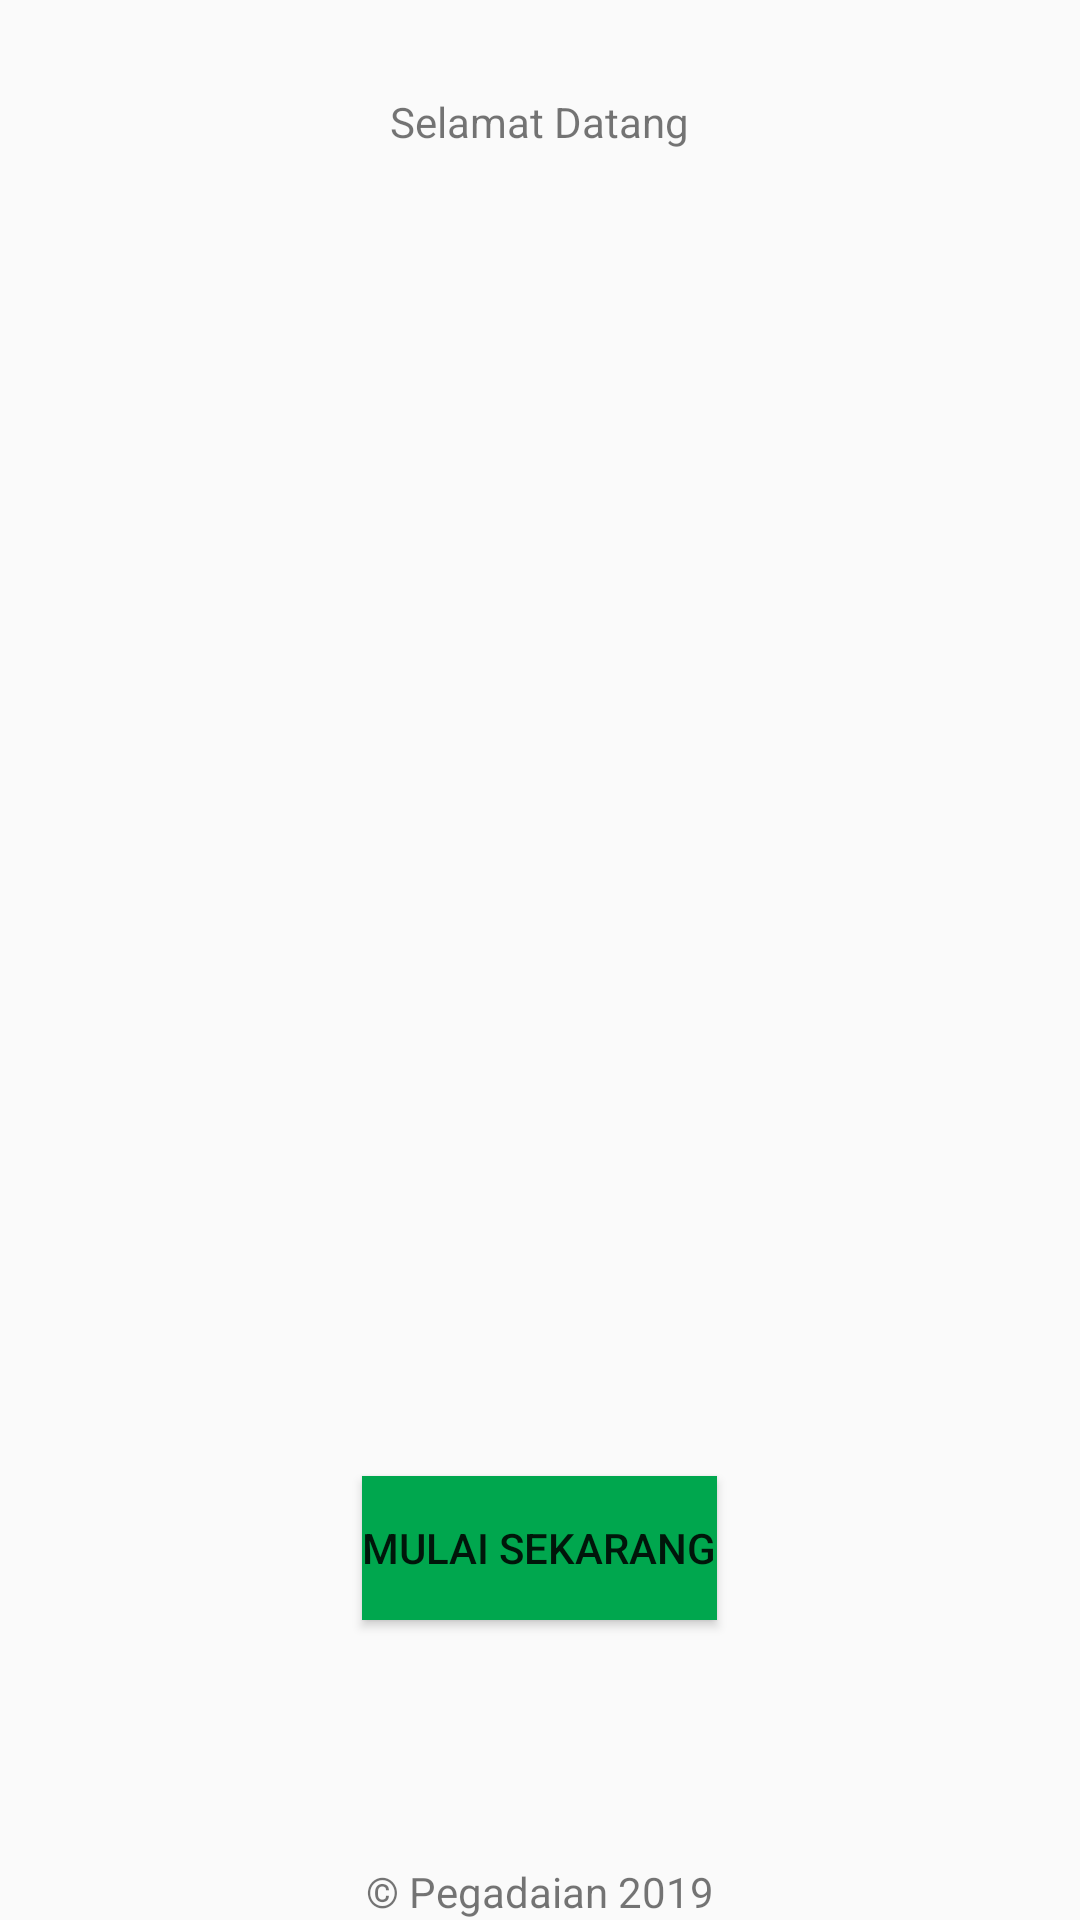

The Android layout XML behind this screen, and the referenced resources:
<!-- AndroidManifest.xml: activity theme fullscreen -->
<!-- res/layout/activity_main.xml -->
<?xml version="1.0" encoding="utf-8"?>
<RelativeLayout xmlns:android="http://schemas.android.com/apk/res/android"
    xmlns:app="http://schemas.android.com/apk/res-auto"
    xmlns:tools="http://schemas.android.com/tools"
    android:layout_width="match_parent"
    android:layout_height="match_parent"
    tools:context=".MainActivity">

    <TextView
        android:layout_width="wrap_content"
        android:layout_height="wrap_content"
        android:layout_alignBottom="@id/imageView_mainactivity"
        android:layout_centerInParent="true"
        android:text="Selamat Datang" />

    <ImageView
        android:id="@+id/imageView_mainactivity"
        android:layout_width="wrap_content"
        android:layout_height="wrap_content"
        android:layout_centerHorizontal="true"
        android:layout_margin="50dp"
        android:layout_marginStart="20dp"
        android:layout_marginTop="20dp"
        android:layout_marginEnd="20dp"
        android:layout_marginBottom="20dp"
        app:srcCompat="@drawable/logo_pegadaian" />

    <Button
        android:id="@+id/button_mainactivity1_x"
        android:layout_width="wrap_content"
        android:layout_height="wrap_content"
        android:layout_alignParentBottom="true"
        android:layout_centerInParent="true"
        android:layout_marginBottom="100dp"
        android:background="#00a74e"
        android:text="Mulai Sekarang"
        tools:layout_editor_absoluteX="122dp"
        tools:layout_editor_absoluteY="164dp" />

    <TextView
        android:id="@+id/view3"
        android:layout_width="wrap_content"
        android:layout_height="wrap_content"
        android:layout_alignParentBottom="true"
        android:layout_centerInParent="true"
        android:text="© Pegadaian 2019" />

</RelativeLayout>
<!-- resources referenced by this layout -->
<resources>
  <style name="fullscreen" parent="Theme.AppCompat.DayNight.NoActionBar">
          <item name="android:windowActionBar">false</item>
      </style>
</resources>
